Dataset: processed (GitHub, Utkarsh-Pr/MedGuard). Classes: Acemiz, Allegra, alprax 0 25, Amalong, Atarax, Becozinc, Bifilac, Canitiz, Cetzine, Ciplar 10, Cofsils, Cranmed, Cyclopam, D-Rise, D-Well, D3 More 2K, Dolo 650, Eldoper, Emeset, Etoshine 90, Etoshine MR, Folvite, Gelusil, Gestorab, glimi save M 0 5, Gluxit 10, M-Strong, Meftal 250 DT, melecobalamine, Menoease, Metronidazole, Montair, Muvera, Mysopas, Pacimol 650, Pan 20, Pan-D, Paracip 650, Redotil, Shelcal 500, Sibelium 10mg, Sompraz, Strepsils, Tayo 60K, Tendonease, Udapa-Trio, Unienzyme, Velgut, Vitamin E, Vomikind, Zincovit, Zofer.

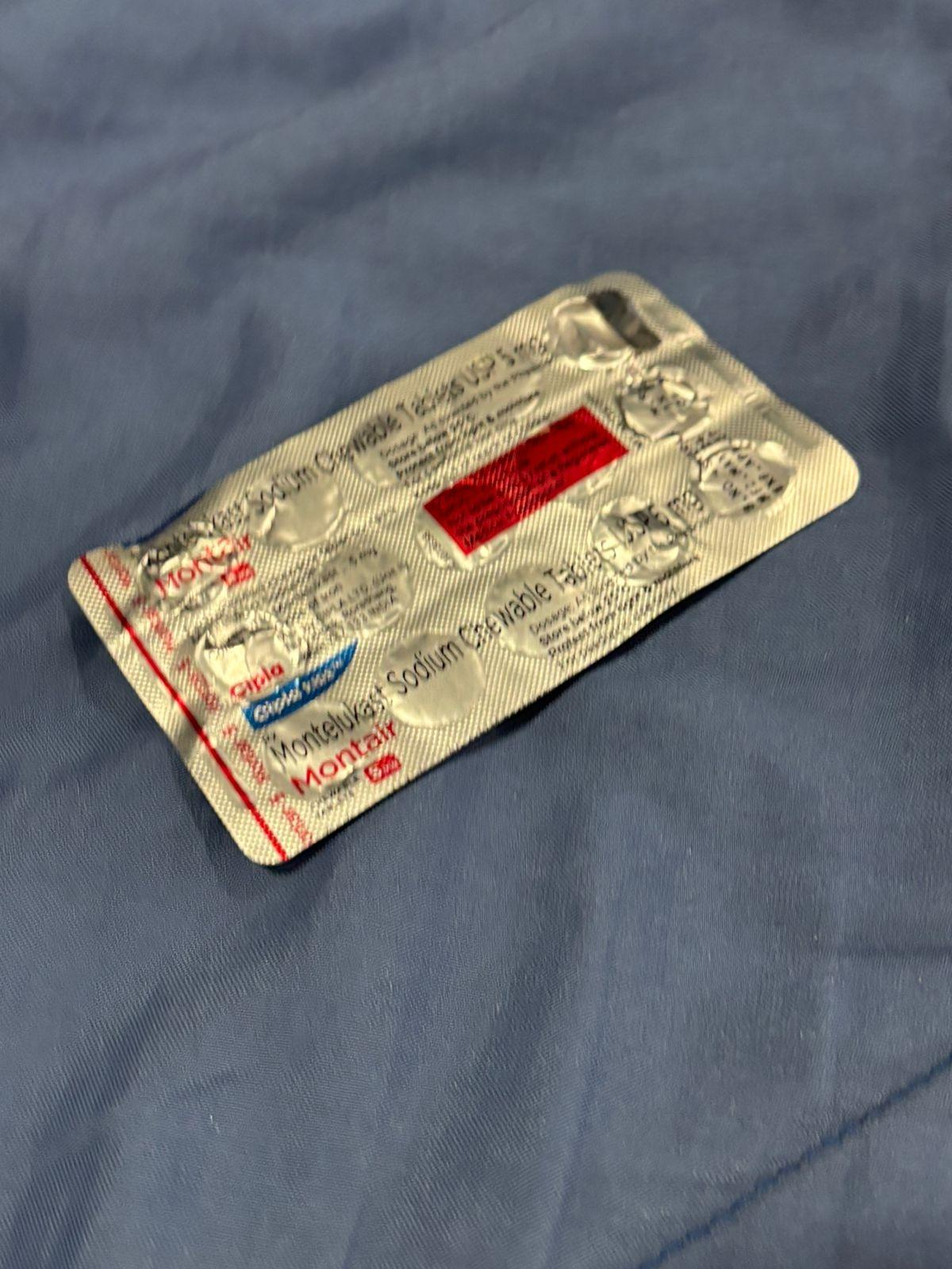
Label: Montair

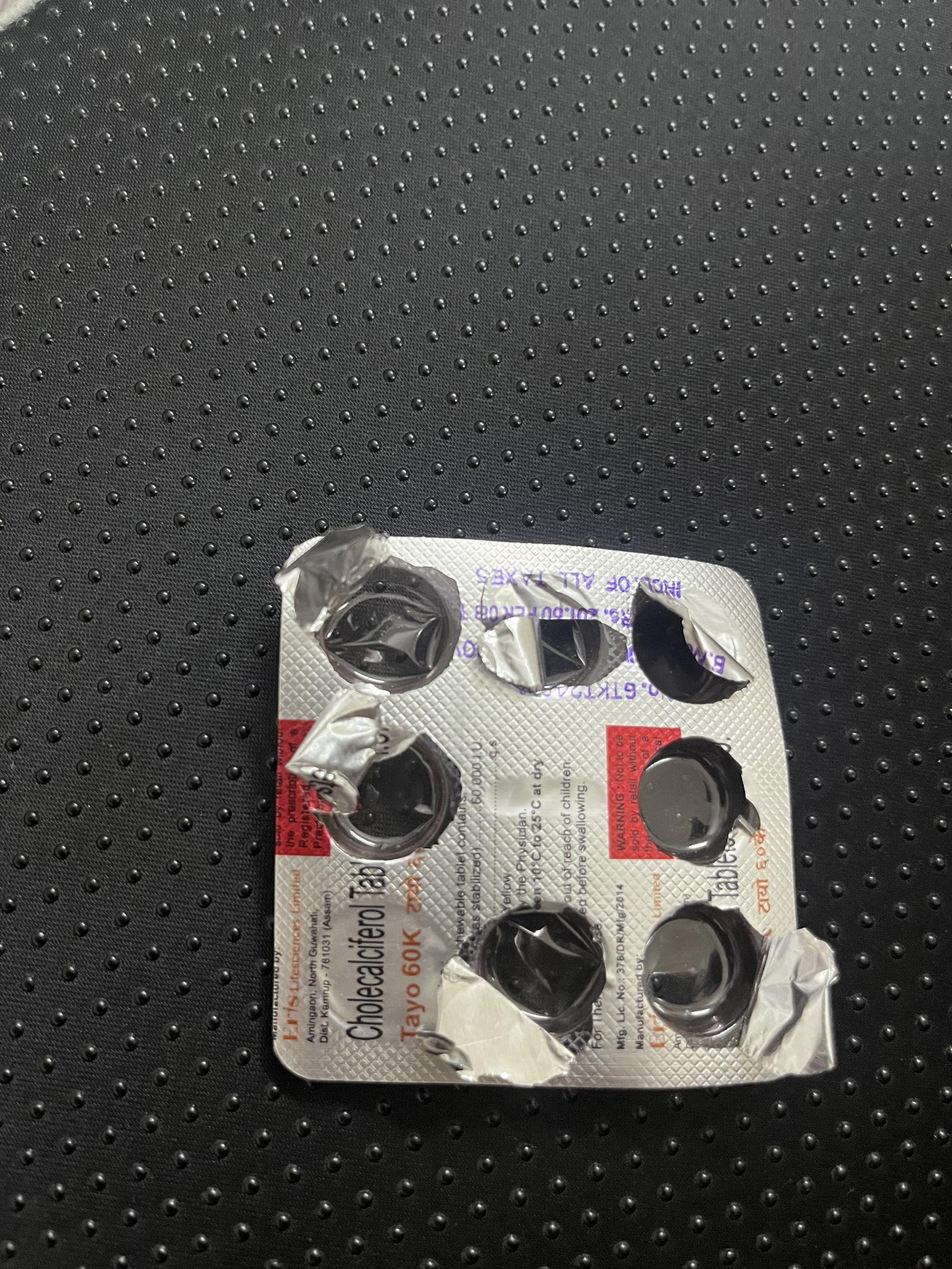
Label: Tayo 60K

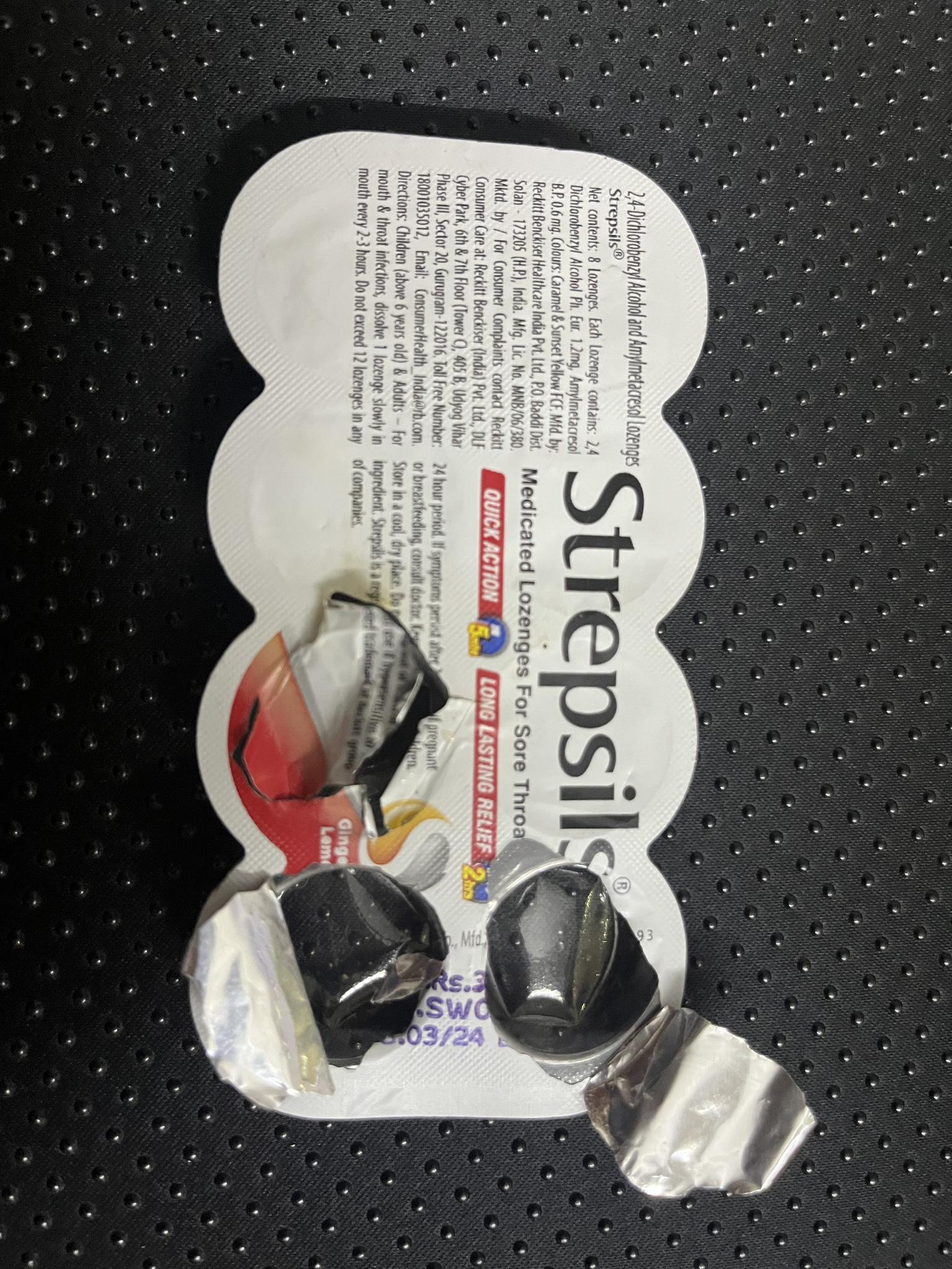
Label: Strepsils

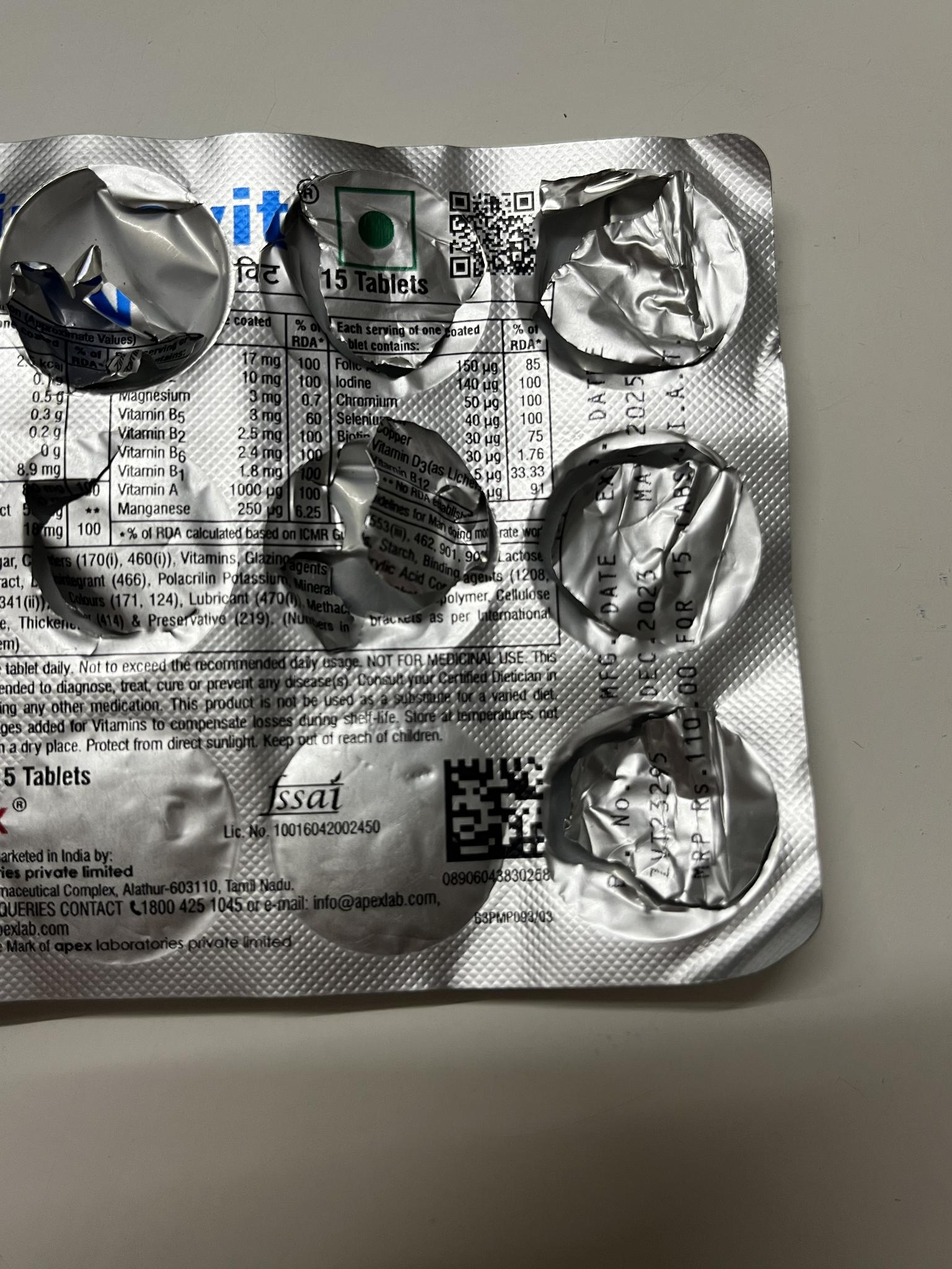
Label: Zincovit

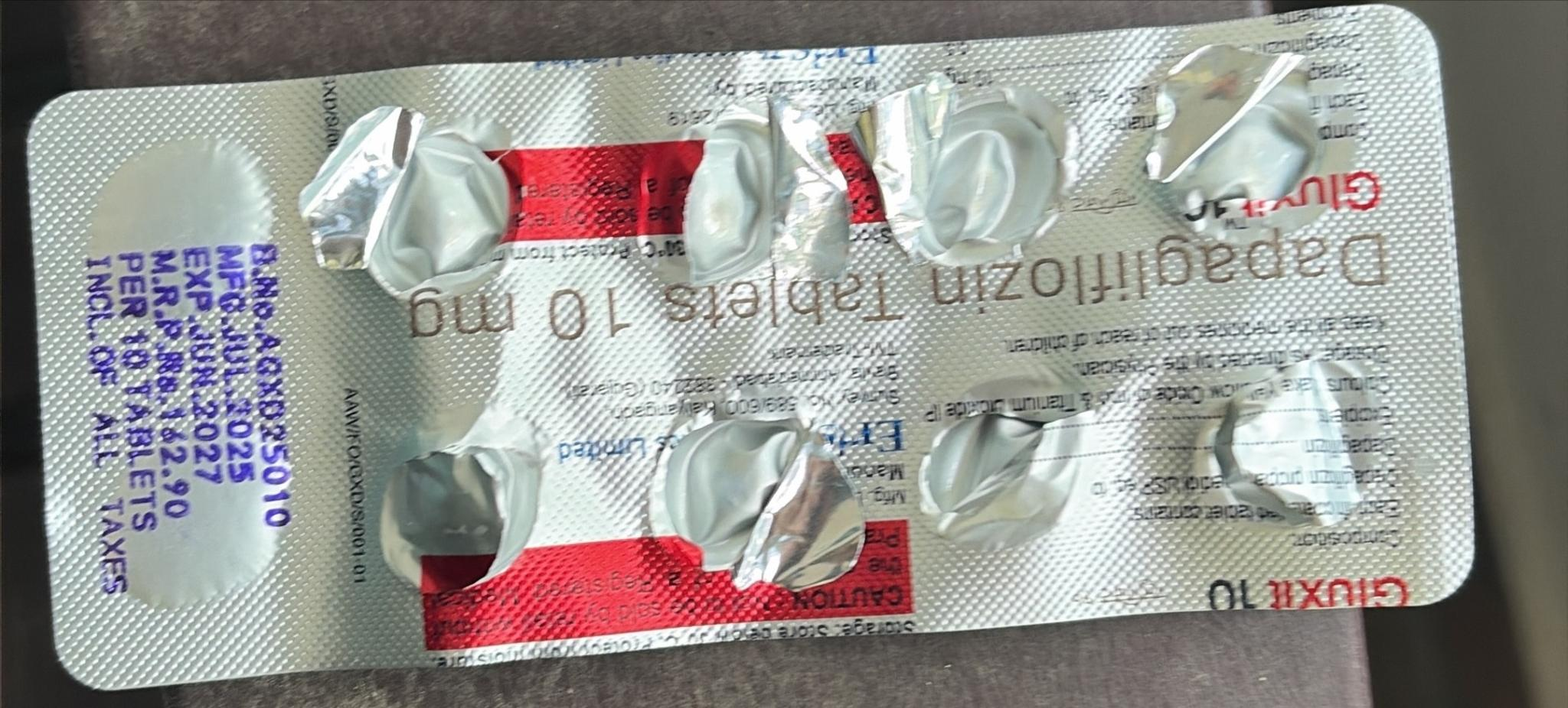
Label: Gluxit 10

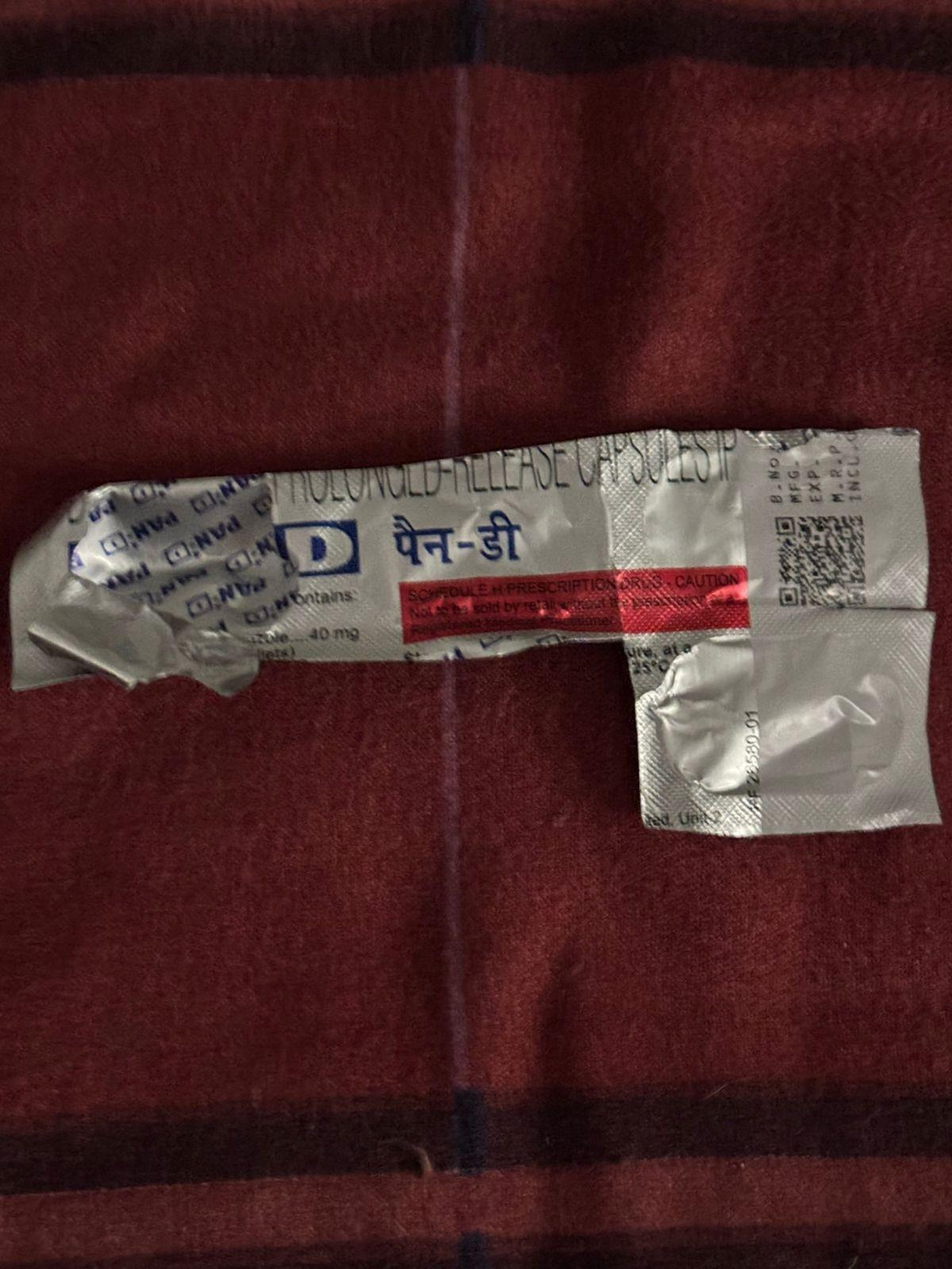
Label: Pan-D
